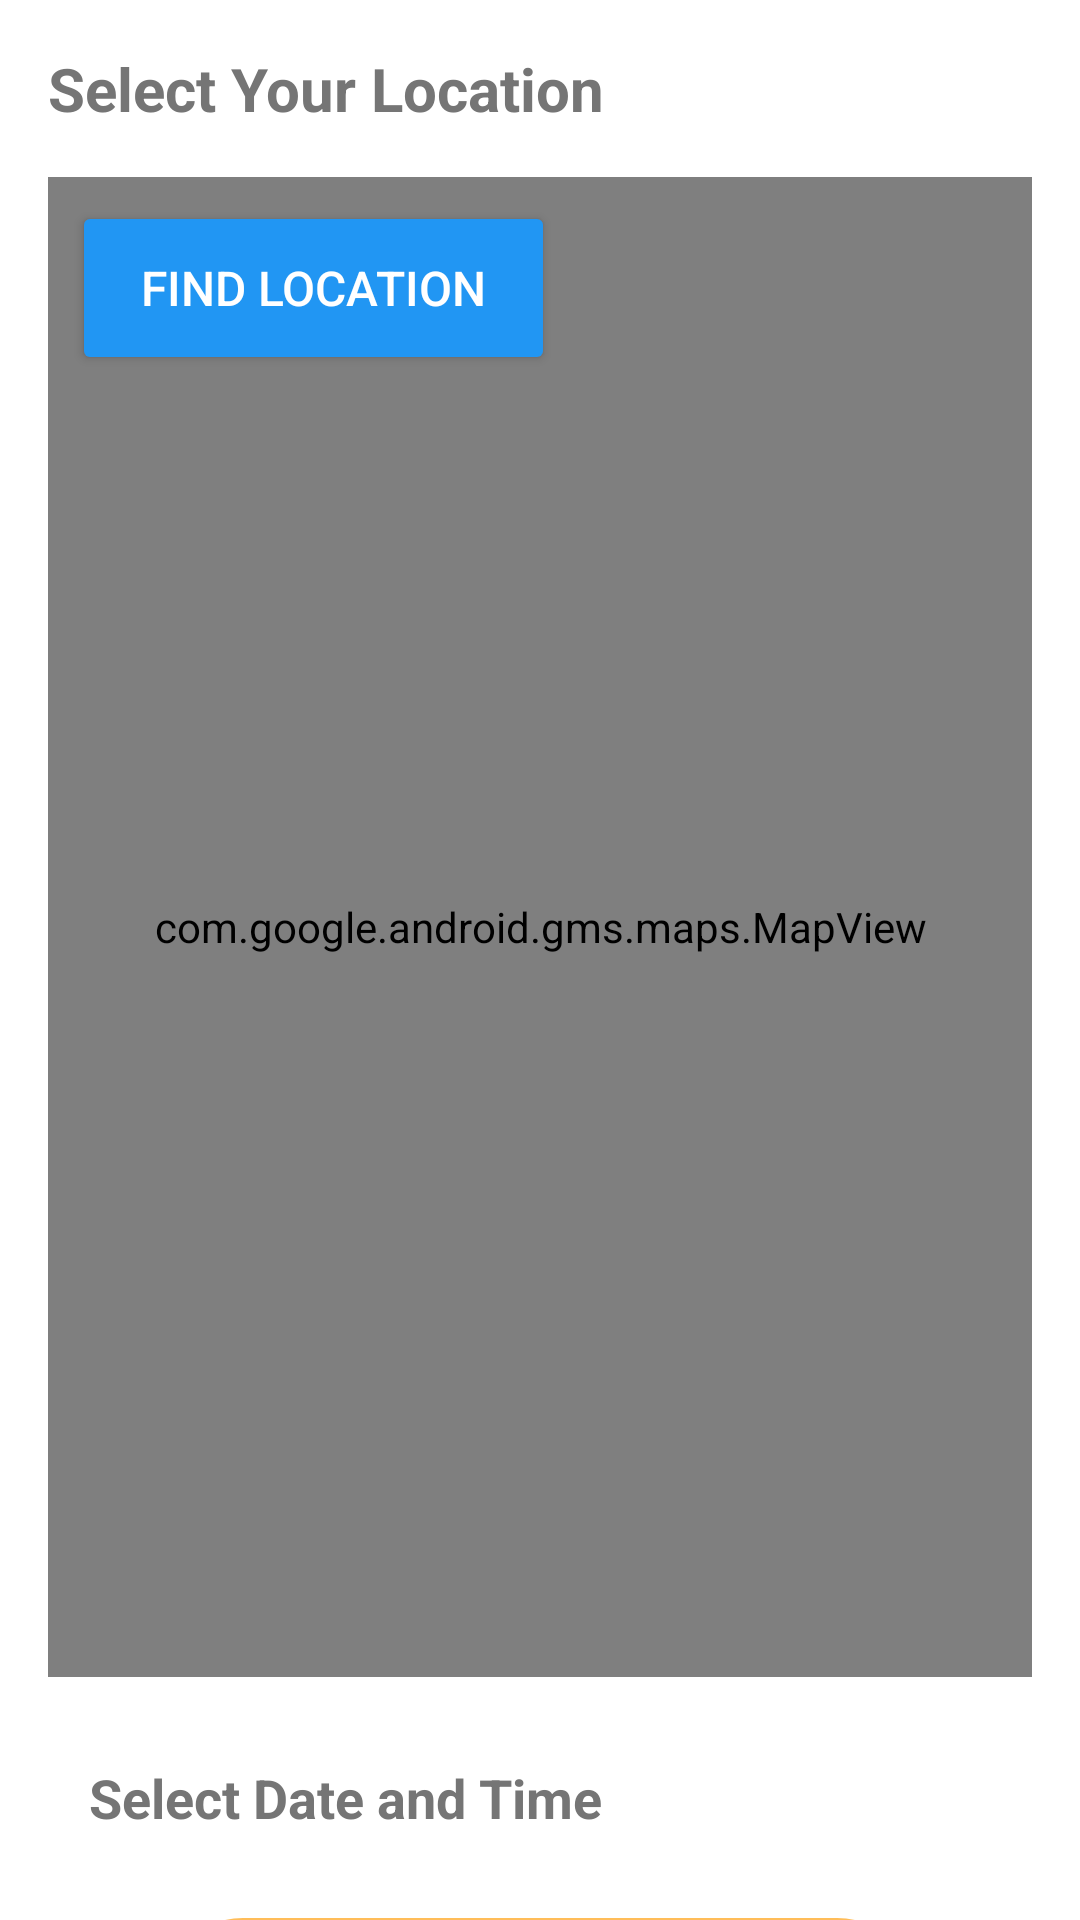

Reconstruct the res/layout file that produces this screen, plus the resources it refers to.
<!-- AndroidManifest.xml: application theme Theme.HandyHub -->
<!-- res/layout/fragment_booking_worker.xml -->
<?xml version="1.0" encoding="utf-8"?>
<androidx.core.widget.NestedScrollView
    xmlns:android="http://schemas.android.com/apk/res/android"
    xmlns:app="http://schemas.android.com/apk/res-auto"
    xmlns:tools="http://schemas.android.com/tools"
    android:layout_width="match_parent"
    android:layout_height="match_parent"
    android:fillViewport="true">

    <androidx.constraintlayout.widget.ConstraintLayout
        android:layout_width="match_parent"
        android:layout_height="wrap_content"
        android:background="#FFFFFF"
        android:padding="16dp">


        <EditText
            android:id="@+id/time_editText"
            android:layout_width="0dp"
            android:layout_height="50dp"
            android:layout_marginStart="40dp"
            android:layout_marginTop="28dp"
            android:layout_marginEnd="40dp"
            android:autofillHints=""
            android:background="@drawable/edittext_background"
            android:hint="@string/hint_settime"
            android:imeOptions="flagNoExtractUi"
            android:importantForAutofill="no"
            android:inputType="text|textCapWords|textNoSuggestions"
            android:paddingStart="20dp"
            android:paddingTop="12dp"
            android:paddingEnd="20dp"
            android:paddingBottom="12dp"
            android:textColor="@color/dark_blue"
            android:textColorHint="#757575"
            android:textSize="18sp"
            app:layout_constraintEnd_toEndOf="parent"
            app:layout_constraintHorizontal_bias="0.285"
            app:layout_constraintStart_toStartOf="parent"
            app:layout_constraintTop_toBottomOf="@+id/date_editText"
            android:focusable="false"
            android:clickable="true"/>

        <EditText
            android:id="@+id/date_editText"
            android:layout_width="0dp"
            android:layout_height="50dp"
            android:layout_marginStart="40dp"
            android:layout_marginTop="28dp"
            android:layout_marginEnd="40dp"
            android:autofillHints=""
            android:background="@drawable/edittext_background"
            android:hint="@string/hint_setdate"
            android:imeOptions="flagNoExtractUi"
            android:importantForAutofill="no"
            android:inputType="text|textCapWords|textNoSuggestions"
            android:paddingStart="20dp"
            android:paddingTop="12dp"
            android:paddingEnd="20dp"
            android:paddingBottom="12dp"
            android:textColor="@color/dark_blue"
            android:textColorHint="#757575"
            android:textSize="18sp"
            app:layout_constraintEnd_toEndOf="parent"
            app:layout_constraintHorizontal_bias="0.285"
            app:layout_constraintStart_toStartOf="parent"
            app:layout_constraintTop_toBottomOf="@+id/dateTimeLabel"
            android:focusable="false"
            android:clickable="true"/>

        <TextView
            android:id="@+id/dateTimeLabel"
            android:layout_width="wrap_content"
            android:layout_height="wrap_content"
            android:layout_marginTop="28dp"
            android:text="Select Date and Time"
            android:textColor="#757575"
            android:textSize="18sp"
            android:textStyle="bold"
            app:layout_constraintEnd_toEndOf="parent"
            app:layout_constraintHorizontal_bias="0.086"
            app:layout_constraintStart_toStartOf="parent"
            app:layout_constraintTop_toBottomOf="@id/mapView" />



        <TextView
            android:id="@+id/locationLabel"
            android:layout_width="wrap_content"
            android:layout_height="wrap_content"
            android:text="Select Your Location"
            android:textColor="#757575"
            android:textSize="20sp"
            android:textStyle="bold"
            app:layout_constraintEnd_toEndOf="parent"
            app:layout_constraintHorizontal_bias="0.0"
            app:layout_constraintStart_toStartOf="parent"
            app:layout_constraintTop_toTopOf="parent" />

        <com.google.android.gms.maps.MapView
            android:id="@+id/mapView"
            android:layout_width="0dp"
            android:layout_height="500dp"
            android:layout_marginTop="16dp"
            app:layout_constraintEnd_toEndOf="parent"
            app:layout_constraintStart_toStartOf="parent"
            android:nestedScrollingEnabled="false"
            app:layout_constraintTop_toBottomOf="@id/locationLabel" />

        

        

        <Button
            android:id="@+id/searchPlace"
            android:layout_width="161dp"
            android:layout_height="58dp"
            android:layout_margin="8dp"
            android:layout_marginStart="16dp"
            android:backgroundTint="#2196F3"
            android:padding="12dp"
            android:text="Find Location"
            android:textColor="#FFFFFF"
            android:textSize="16sp"
            app:icon="@mipmap/hire_ico"
            app:iconSize="24dp"
            app:layout_constraintStart_toStartOf="@id/mapView"
            app:layout_constraintTop_toTopOf="@id/mapView" />

        <Button
            android:id="@+id/bookButton"
            android:layout_width="292dp"
            android:layout_height="69dp"
            android:layout_marginStart="60dp"
            android:layout_marginTop="60dp"
            android:layout_marginEnd="60dp"
            android:layout_marginBottom="60dp"
            android:backgroundTint="@color/dark_orange"
            android:padding="16dp"
            android:text="Book Worker"
            android:textColor="#FFFFFF"
            android:textSize="18sp"
            app:layout_constraintBottom_toBottomOf="parent"
            app:layout_constraintEnd_toEndOf="parent"
            app:layout_constraintHorizontal_bias="0.459"
            app:layout_constraintStart_toStartOf="parent"
            app:layout_constraintTop_toBottomOf="@+id/time_editText"
            app:layout_constraintVertical_bias="0.737" />

    </androidx.constraintlayout.widget.ConstraintLayout>
</androidx.core.widget.NestedScrollView>
<!-- resources referenced by this layout -->
<resources>
  <color name="dark_blue">#001369</color>
  <color name="dark_orange">#EB9810</color>
  <!-- drawable edittext_background (drawable) -->
  <selector xmlns:android="http://schemas.android.com/apk/res/android">
      
      <item android:state_focused="true">
          <shape android:shape="rectangle">
              <solid android:color="#FFFFFF"/> 
              <stroke android:width="2dp" android:color="@color/dark_orange"/> 
              <corners android:radius="30dp"/> 
          </shape>
      </item>
  
      
      <item>
          <shape android:shape="rectangle">
              <solid android:color="#FFFFFF"/>
              <stroke android:width="1dp" android:color="@color/light_orange"/> 
              <corners android:radius="30dp"/>
          </shape>
      </item>
  
  
  </selector>
  <!-- mipmap hire_ico: png bitmap (mipmap-hdpi, 2115 bytes) -->
  <string name="hint_setdate">Set Date</string>"&gt;
  <string name="hint_settime">Set Time</string>"&gt;
  <style name="Theme.HandyHub" parent="Base.Theme.HandyHub" />
  <color name="light_orange">#ffbd59</color>
  <style name="Base.Theme.HandyHub" parent="Theme.Material3.DayNight.NoActionBar">
          
          <item name="colorPrimary">@color/dark_orange</item>  
          <item name="colorPrimaryVariant">@color/light_orange</item> 
          <item name="android:statusBarColor">@color/dark_orange</item> 
          <item name="android:navigationBarColor">#E65100</item> 
  
          
          <item name="android:windowBackground">#FFFFFF</item> 
      </style>
</resources>
